Photos from the image-classification dataset "MTARSI 2.v2i.folder" in the GitHub repository syedsami424/Image_Processing. Its 26 classes are: A-10 Thunderbolt, airliner, B-1 Lancer, B-2 Spirit, B-52 Stratofortress, B-57 Canberra, business jet, C-130 Hercules, C-135 Stratolifter, C-17 Globemaster, C-5 Galaxy, E-2 Hawkeye, E-3 Sentry, EA-6B Prowler, F-15 Eagle, F-16 Falcon, F-18 Hornet, F-22 Raptor, F 35 JSF, F-4 Phantom, King Air, P-3 Orion, RC-135 Rivet Joint, small planes, Tu-160 Tupolev White Swan, UTA Fokker 50 utility transport.

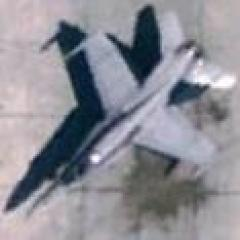
Label: F-18 Hornet

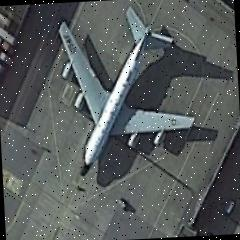
Label: RC-135 Rivet Joint

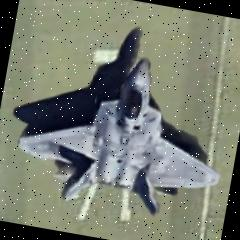
Label: F-22 Raptor

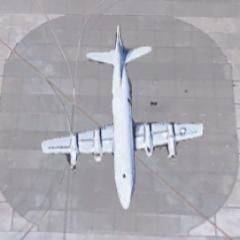
Label: P-3 Orion

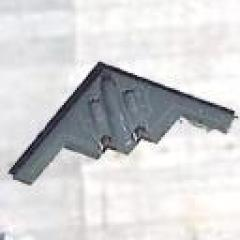
Label: B-2 Spirit

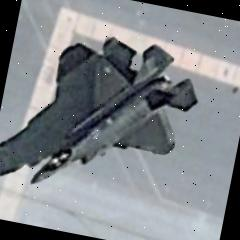
Label: F 35 JSF
